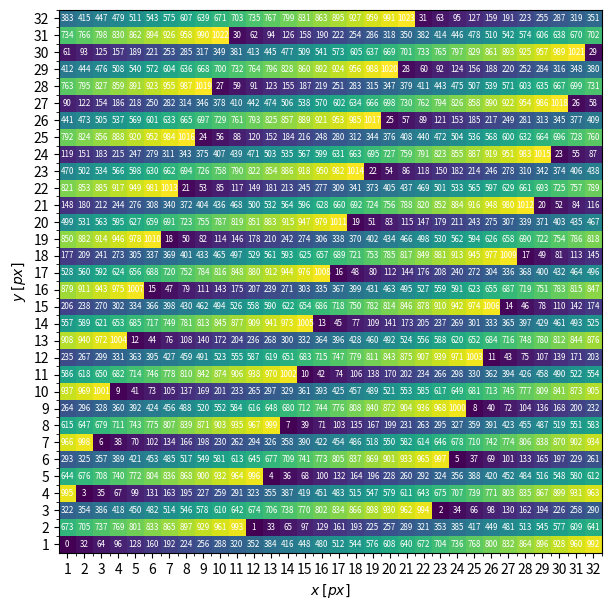

Recreate this plot in Python. (Note: this script raises an exception after producing the figure.)
import numpy as np
import matplotlib.pyplot as plt
from matplotlib import colormaps
import matplotlib as mpl

if __name__ == "__main__":
    N = 32
    
    filename = './kid id boards/kid_id_board_%dx%d' % (N, N)

    ids = np.zeros((N, N))

    for i in range(N):
        id = np.arange(0, N**2, N, dtype=int) + i
        ids[i] = np.roll(id, i*(int(np.ceil(N/3))))

    fig, axes = plt.subplot_mosaic('a', figsize=(6, 6), constrained_layout=True)
    ax = axes['a']
    ax.imshow(ids, origin='lower', cmap='viridis')
    for i in range(N):
        for j in range(N):
            idx = ids[i, j]
            if ~np.isnan(idx):
                color = 'w'
                text = ax.text(j, i, '%d' % idx, ha="center", va="center", color=color, fontsize='xx-small') 
    ax.set_xticks(np.arange(0, N, 1))
    ax.set_yticks(np.arange(0, N, 1))
    ax.set_xticklabels(np.arange(1, N+1, 1))
    ax.set_yticklabels(np.arange(1, N+1, 1))
    ax.set_xticks(np.arange(0.5, N, 1), minor=True)
    ax.set_yticks(np.arange(0.5, N, 1), minor=True)
    ax.set_xlabel('$\it x$ $[px]$')
    ax.set_ylabel('$\it y$ $[px]$')
    ax.grid(True, which='minor', color='None', linestyle='-', linewidth=0.5)
    ax.grid(False, which='major')

    # np.save(filename + '.npy', ids)
    plt.savefig(filename + '.png')
    plt.show()